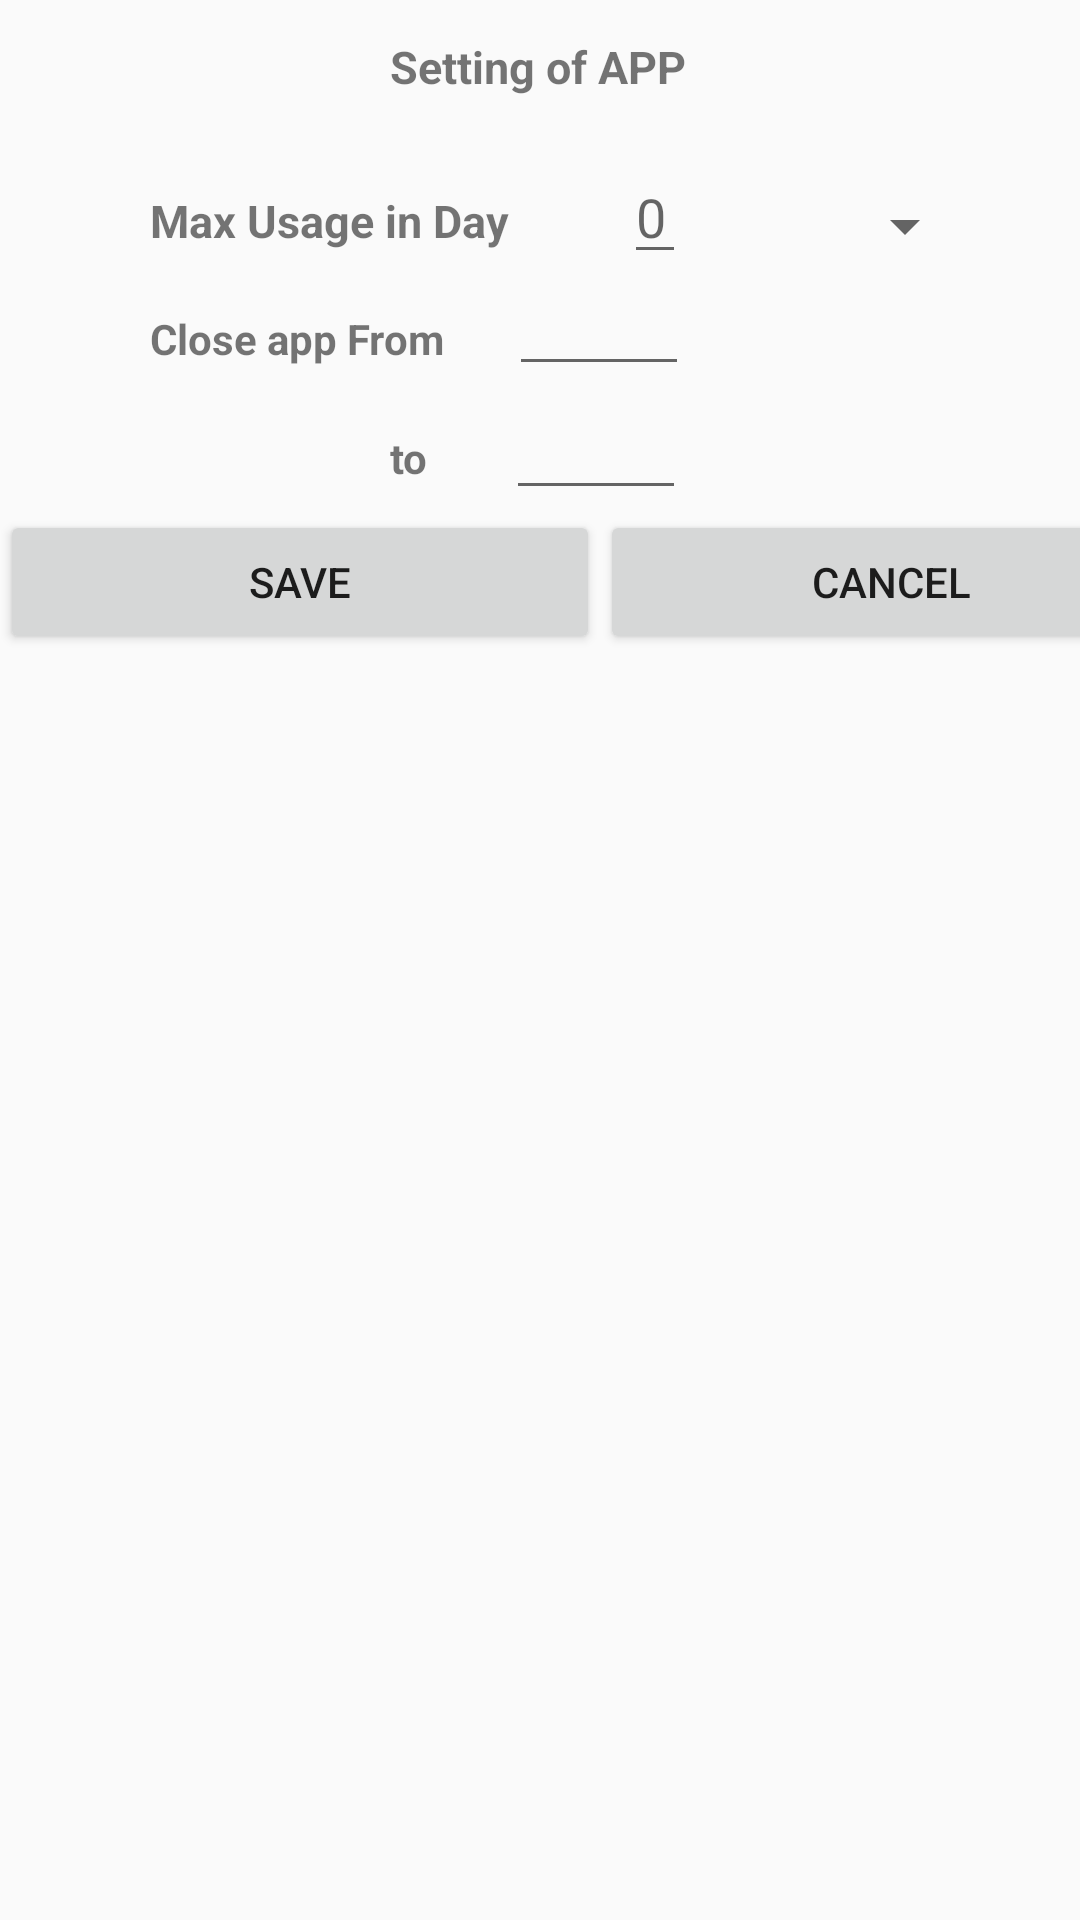

Layout XML and referenced resources for this Android screen:
<!-- AndroidManifest.xml: application theme AppTheme -->
<!-- res/layout/setting_of_app.xml -->
<?xml version="1.0" encoding="utf-8"?>
<RelativeLayout xmlns:android="http://schemas.android.com/apk/res/android"
    android:orientation="vertical" android:layout_width="match_parent"
    android:layout_height="match_parent">
<TextView
    android:layout_width="wrap_content"
    android:layout_height="wrap_content"
    android:text="Setting of APP"
    android:id="@+id/app_name"
    android:textAlignment="center"
    android:textSize="15dp"
    android:textStyle="bold"
    android:layout_alignParentTop="true"
    android:layout_alignParentLeft="true"
    android:layout_alignParentStart="true"
    android:layout_marginLeft="130dp"
    android:layout_marginStart="130dp"
    android:layout_marginTop="12dp" />
    <TextView
        android:layout_width="wrap_content"
        android:layout_marginTop="31dp"
        android:layout_height="wrap_content"
        android:text="Max Usage in Day"
        android:textSize="15dp"
        android:id="@+id/txt_view_Usage"
        android:textStyle="bold"
        android:layout_below="@+id/app_name"
        android:layout_alignParentLeft="true"
        android:layout_alignParentStart="true"
        android:layout_marginLeft="50dp"
        android:layout_marginStart="50dp" />
    <EditText
        android:layout_width="wrap_content"
        android:layout_height="wrap_content"
        android:hint="0"
        android:id="@+id/usage"
        android:layout_alignBaseline="@+id/txt_view_Usage"
        android:layout_alignBottom="@+id/txt_view_Usage"
        android:layout_alignRight="@+id/app_name"
        android:layout_alignEnd="@+id/app_name" />

    <Spinner
        android:layout_width="wrap_content"
        android:layout_height="wrap_content"
        android:id="@+id/spinner_choice"
        android:layout_marginLeft="49dp"
        android:layout_marginStart="49dp"
        android:layout_alignTop="@+id/txt_view_Usage"
        android:layout_toRightOf="@+id/usage"
        android:layout_toEndOf="@+id/usage"></Spinner>

<TextView
    android:layout_width="wrap_content"
    android:layout_height="wrap_content"
    android:text="Close app From"
    android:layout_below="@+id/usage"
    android:layout_alignLeft="@+id/txt_view_Usage"
    android:layout_alignStart="@+id/txt_view_Usage"
    android:layout_marginTop="12dp"
    android:textStyle="bold"
    android:id="@+id/textView3" />
    <EditText
        android:layout_width="60dp"
        android:layout_height="wrap_content"
        android:layout_below="@+id/spinner_choice"
        android:layout_toEndOf="@+id/txt_view_Usage"
        android:layout_toRightOf="@+id/txt_view_Usage"
        android:id="@+id/from" />



    <TextView
        android:layout_width="wrap_content"
        android:layout_height="wrap_content"
        android:text="to"
        android:textStyle="bold"
        android:layout_alignBaseline="@+id/to"
        android:layout_alignBottom="@+id/to"
        android:layout_alignLeft="@+id/app_name"
        android:layout_alignStart="@+id/app_name" />

    <EditText
        android:layout_width="60dp"
        android:layout_height="wrap_content"
        android:id="@+id/to"
        android:layout_below="@+id/from"
        android:layout_alignRight="@+id/usage"
        android:layout_alignEnd="@+id/usage" />
<LinearLayout
    android:layout_width="match_parent"
    android:orientation="horizontal"
    android:layout_height="wrap_content"
    android:layout_below="@+id/to"
    android:layout_alignParentLeft="true"
    android:layout_alignParentStart="true">
    <Button
        android:layout_width="200dp"
        android:layout_height="match_parent"
        android:text="Save"
        android:id="@+id/Save"/>

    <Button
        android:id="@+id/cancel"
        android:layout_width="194dp"
        android:layout_height="match_parent"
        android:text="Cancel" />
</LinearLayout>

</RelativeLayout>
<!-- resources referenced by this layout -->
<resources>
  <style name="AppTheme" parent="Theme.AppCompat.Light.DarkActionBar">
          
          <item name="android:windowContentOverlay">@null</item>
          <item name="colorPrimary">#0f6015</item>
          <item name="colorPrimaryDark">#0f6015</item>
          <item name="colorAccent">#0f6015</item>
      </style>
</resources>
